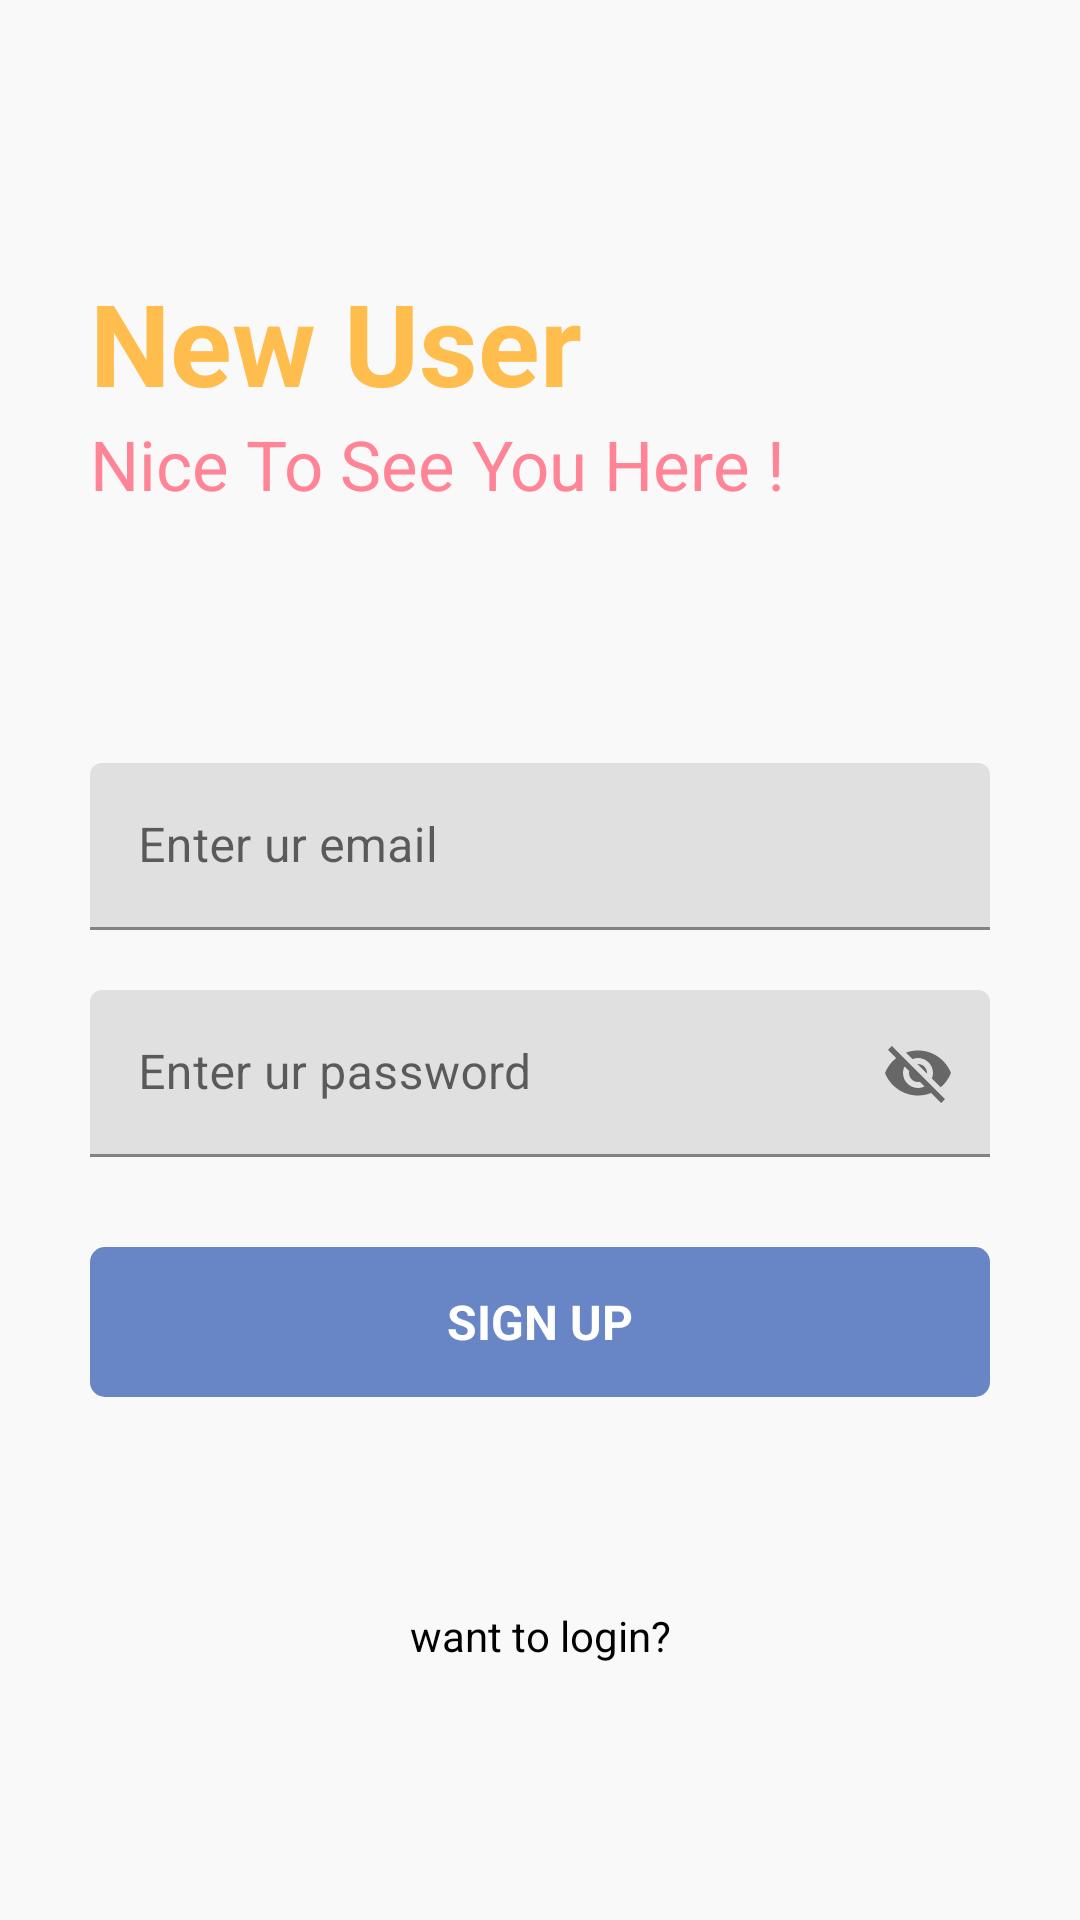

Produce the Android XML layout that renders to this screen, including the resource entries it uses.
<!-- AndroidManifest.xml: application theme Theme.QUIZMAKER -->
<!-- res/layout/activity_signup.xml -->
<?xml version="1.0" encoding="utf-8"?>
<RelativeLayout xmlns:android="http://schemas.android.com/apk/res/android"
    xmlns:app="http://schemas.android.com/apk/res-auto"
    xmlns:tools="http://schemas.android.com/tools"
    android:layout_width="match_parent"
    android:layout_height="match_parent"
    android:background="#f9f9f9"
    tools:context=".signup">

    <RelativeLayout
        android:layout_width="match_parent"
        android:layout_height="wrap_content"
        android:id="@+id/centerline2"
        android:layout_centerInParent="true">

    </RelativeLayout>

    <LinearLayout
        android:layout_width="match_parent"
        android:layout_height="wrap_content"
        android:layout_marginLeft="30dp"
        android:layout_marginRight="30dp"
        android:layout_above="@id/centerline2"
        android:layout_marginBottom="150dp"
        android:orientation="vertical">
        <TextView
            android:layout_width="match_parent"
            android:layout_height="wrap_content"
            android:text="New User"
            android:textSize="38sp"
            android:textColor="#FFBD4D"
            android:textStyle="bold">

        </TextView>
        <TextView
            android:layout_width="match_parent"
            android:layout_height="wrap_content"
            android:text="Nice To See You Here !"
            android:textSize="23sp"
            android:textColor="#FF8596">
        </TextView>

    </LinearLayout>

    <com.google.android.material.textfield.TextInputLayout
        android:layout_width="match_parent"
        android:layout_height="wrap_content"
        android:layout_above="@id/centerline2"
        android:layout_marginBottom="10dp"
        android:id="@+id/email"
        android:layout_marginRight="30dp"
        android:layout_marginLeft="30dp"
        >
        <EditText
            android:layout_width="match_parent"
            android:layout_height="wrap_content"
            android:id="@+id/signupemail"
            android:hint="Enter ur email"
            android:inputType="textEmailAddress"
            >

        </EditText>



    </com.google.android.material.textfield.TextInputLayout>

    <com.google.android.material.textfield.TextInputLayout
        android:layout_width="match_parent"
        android:layout_height="wrap_content"
        android:layout_below="@id/centerline2"
        android:layout_marginTop="10dp"
        android:id="@+id/password"
        android:layout_marginRight="30dp"
        android:layout_marginLeft="30dp"
        app:passwordToggleEnabled="true"
        >
        <EditText
            android:layout_width="match_parent"
            android:layout_height="wrap_content"
            android:id="@+id/signuppassword"
            android:hint="Enter ur password">

        </EditText>

    </com.google.android.material.textfield.TextInputLayout>

    <RelativeLayout
        android:layout_width="match_parent"
        android:layout_height="50dp"
        android:layout_marginLeft="30dp"
        android:layout_marginRight="30dp"
        android:layout_marginTop="30dp"
        android:background="@drawable/button_design"
        android:layout_below="@+id/password"
        android:id="@+id/signup"
        >
        <TextView
            android:layout_width="wrap_content"
            android:layout_height="wrap_content"
            android:textStyle="bold"
            android:layout_marginStart="8dp"
            android:textSize="16sp"
            android:text="SIGN UP"
            android:layout_centerInParent="true"
            android:textColor="@color/white"
            >

        </TextView>
    </RelativeLayout>

    <TextView
        android:layout_width="match_parent"
        android:layout_height="wrap_content"
        android:textAlignment="center"
        android:text="want to login?"
        android:layout_marginLeft="20dp"
        android:layout_marginRight="20dp"
        android:textColor="@color/black"
        android:layout_below="@id/signup"
        android:id="@+id/gotologin"
        android:layout_marginTop="70dp">

    </TextView>
</RelativeLayout>
<!-- resources referenced by this layout -->
<resources>
  <color name="black">#FF000000</color>
  <color name="white">#FFFFFFFF</color>
  <!-- drawable button_design (drawable) -->
  <?xml version="1.0" encoding="utf-8"?>
  <shape xmlns:android="http://schemas.android.com/apk/res/android">
  <solid android:color="#6886c5">
  
  </solid>
      <corners android:radius="5dp">
  
      </corners>
  </shape>
  <style name="Theme.QUIZMAKER" parent="Theme.MaterialComponents.DayNight.DarkActionBar">
          
          <item name="colorPrimary">@color/purple_500</item>
          <item name="colorPrimaryVariant">@color/purple_700</item>
          <item name="colorOnPrimary">@color/white</item>
          
          <item name="colorSecondary">@color/teal_200</item>
          <item name="colorSecondaryVariant">@color/teal_700</item>
          <item name="colorOnSecondary">@color/black</item>
          
          <item name="android:statusBarColor" tools:targetApi="l">?attr/colorPrimaryVariant</item>
          
      </style>
  <color name="purple_500">#FF6200EE</color>
  <color name="purple_700">#FF3700B3</color>
  <color name="teal_200">#FF03DAC5</color>
  <color name="teal_700">#FF018786</color>
</resources>
